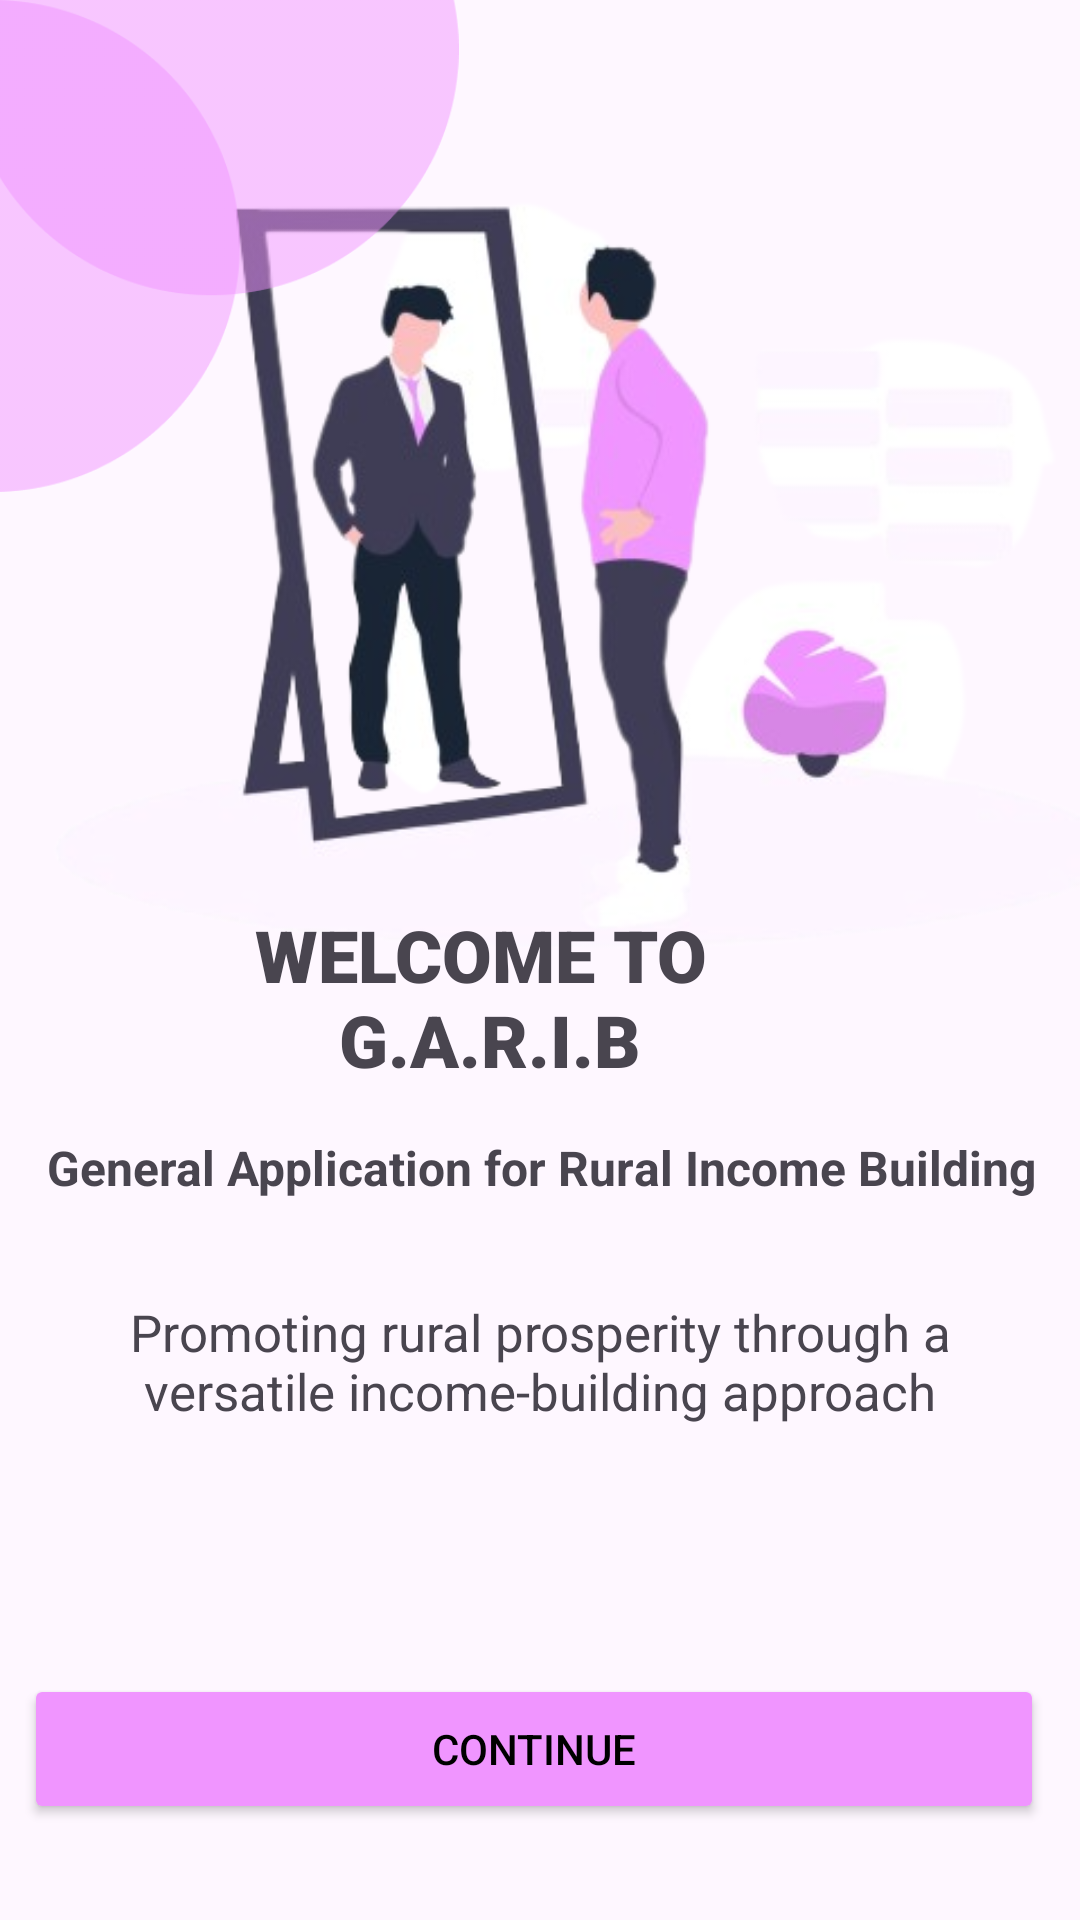

Layout XML and referenced resources for this Android screen:
<!-- AndroidManifest.xml: application theme Theme.GARIBGeneralApplicationForRuralIncomeBuilding -->
<!-- res/layout/activity_landing.xml -->
<?xml version="1.0" encoding="utf-8"?>
<androidx.constraintlayout.widget.ConstraintLayout xmlns:android="http://schemas.android.com/apk/res/android"
    xmlns:app="http://schemas.android.com/apk/res-auto"
    xmlns:tools="http://schemas.android.com/tools"
    android:layout_width="match_parent"
    android:layout_height="match_parent"
    tools:context=".LandingActivity">

    <TextView
        android:id="@+id/infomsg"
        android:layout_width="292dp"
        android:layout_height="120dp"
        android:layout_marginStart="5dp"
        android:layout_marginEnd="5dp"
        android:layout_marginBottom="44dp"
        android:gravity="clip_horizontal|center"
        android:text="@string/infomsg"
        android:textSize="17sp"
        app:layout_constraintBottom_toTopOf="@+id/loginbtn"
        app:layout_constraintEnd_toEndOf="parent"
        app:layout_constraintHorizontal_bias="0.5"
        app:layout_constraintStart_toStartOf="parent"
        tools:ignore="TextSizeCheck" />

    <ImageView
        android:id="@+id/landingPageImage"
        android:layout_width="360dp"
        android:layout_height="301dp"
        android:layout_marginStart="15dp"
        android:layout_marginEnd="-15dp"
        android:layout_marginBottom="4dp"
        android:contentDescription="@string/landingpageimg"
        app:layout_constraintBottom_toTopOf="@+id/infomsg"
        app:layout_constraintEnd_toEndOf="parent"
        app:layout_constraintStart_toStartOf="parent"
        app:layout_constraintTop_toTopOf="parent"
        app:layout_constraintVertical_bias="0.396"
        app:srcCompat="@drawable/landingpage1"
        tools:ignore="VisualLintBounds" />

    <TextView
        android:id="@+id/welcomemsg"
        android:layout_width="wrap_content"
        android:layout_height="wrap_content"
        android:layout_marginBottom="4dp"
        android:fontFamily="sans-serif-black"
        android:gravity="center"
        android:text="@string/welcomemsg"
        android:textSize="24sp"
        app:layout_constraintBottom_toTopOf="@+id/heading"
        app:layout_constraintEnd_toEndOf="parent"
        app:layout_constraintHorizontal_bias="0.417"
        app:layout_constraintStart_toStartOf="parent" />

    <TextView
        android:id="@+id/heading"
        android:layout_width="377dp"
        android:layout_height="45dp"
        android:layout_marginStart="10dp"
        android:layout_marginEnd="10dp"
        android:gravity="clip_horizontal|center"
        android:text="@string/generalmsg"
        android:textSize="16sp"
        android:textStyle="bold"
        app:layout_constraintBottom_toBottomOf="parent"
        app:layout_constraintEnd_toEndOf="parent"
        app:layout_constraintHorizontal_bias="0.5"
        app:layout_constraintStart_toStartOf="parent"
        app:layout_constraintTop_toTopOf="parent"
        app:layout_constraintVertical_bias="0.616"
        tools:ignore="TextSizeCheck,VisualLintBounds" />

    <Button
        android:id="@+id/loginbtn"
        android:layout_width="340dp"
        android:layout_height="50dp"
        android:layout_marginBottom="32dp"
        android:backgroundTint="#F095FF"
        android:text="@string/continuebtn"
        android:textColor="#000"
        app:layout_constraintBottom_toBottomOf="parent"
        app:layout_constraintEnd_toEndOf="parent"
        app:layout_constraintHorizontal_bias="0.404"
        app:layout_constraintStart_toStartOf="parent" />

    <ImageView
        android:id="@+id/imagevector"
        android:layout_width="169dp"
        android:layout_height="164dp"
        android:layout_marginStart="-10dp"
        android:contentDescription="@string/vectorimage"
        app:layout_constraintStart_toStartOf="parent"
        app:layout_constraintTop_toTopOf="parent"
        app:srcCompat="@drawable/imagevector"
        tools:ignore="VisualLintBounds" />

</androidx.constraintlayout.widget.ConstraintLayout>
<!-- resources referenced by this layout -->
<resources>
  <!-- drawable imagevector: png bitmap (drawable, 5087 bytes) -->
  <!-- drawable landingpage1: png bitmap (drawable, 86084 bytes) -->
  <string name="continuebtn">Continue</string>
  <string name="generalmsg">General Application for Rural Income Building</string>
  <string name="infomsg">Promoting rural prosperity through a versatile income-building approach</string>
  <string name="landingpageimg">LandingPageImg</string>
  <string name="vectorimage">VectorImage</string>
  <string name="welcomemsg">WELCOME TO \nG.A.R.I.B</string>
  <style name="Theme.GARIBGeneralApplicationForRuralIncomeBuilding" parent="Base.Theme.GARIBGeneralApplicationForRuralIncomeBuilding" />
  <style name="Base.Theme.GARIBGeneralApplicationForRuralIncomeBuilding" parent="Theme.Material3.DayNight.NoActionBar">
          
          
      </style>
</resources>
